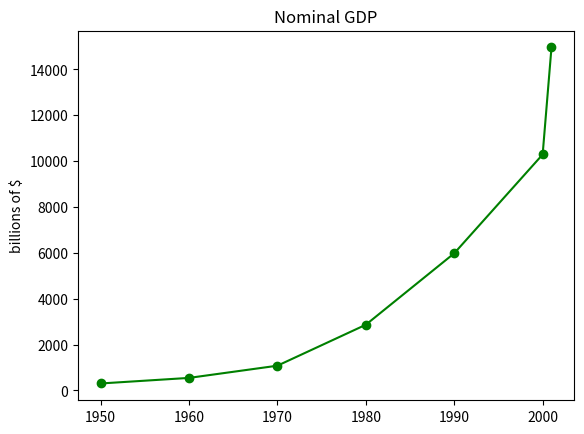

The matplotlib source for this figure:
from matplotlib import pyplot as plt
#Linha horizontal
years = [1950, 1960, 1970, 1980, 1990, 2000, 2001]
#linha vertical
gdp = [300.2, 543.3, 1075.9, 2862.5, 5979.6, 10289.7, 14958.3]

#criar um grafico de linhas 
plt.plot(years, gdp, color='green', marker='o', linestyle='solid')

#Adicionar um titulo no grafico 
plt.title("Nominal GDP") 

#Adicionar um titulo no eixo 
plt.ylabel("billions of $")
plt.show()







